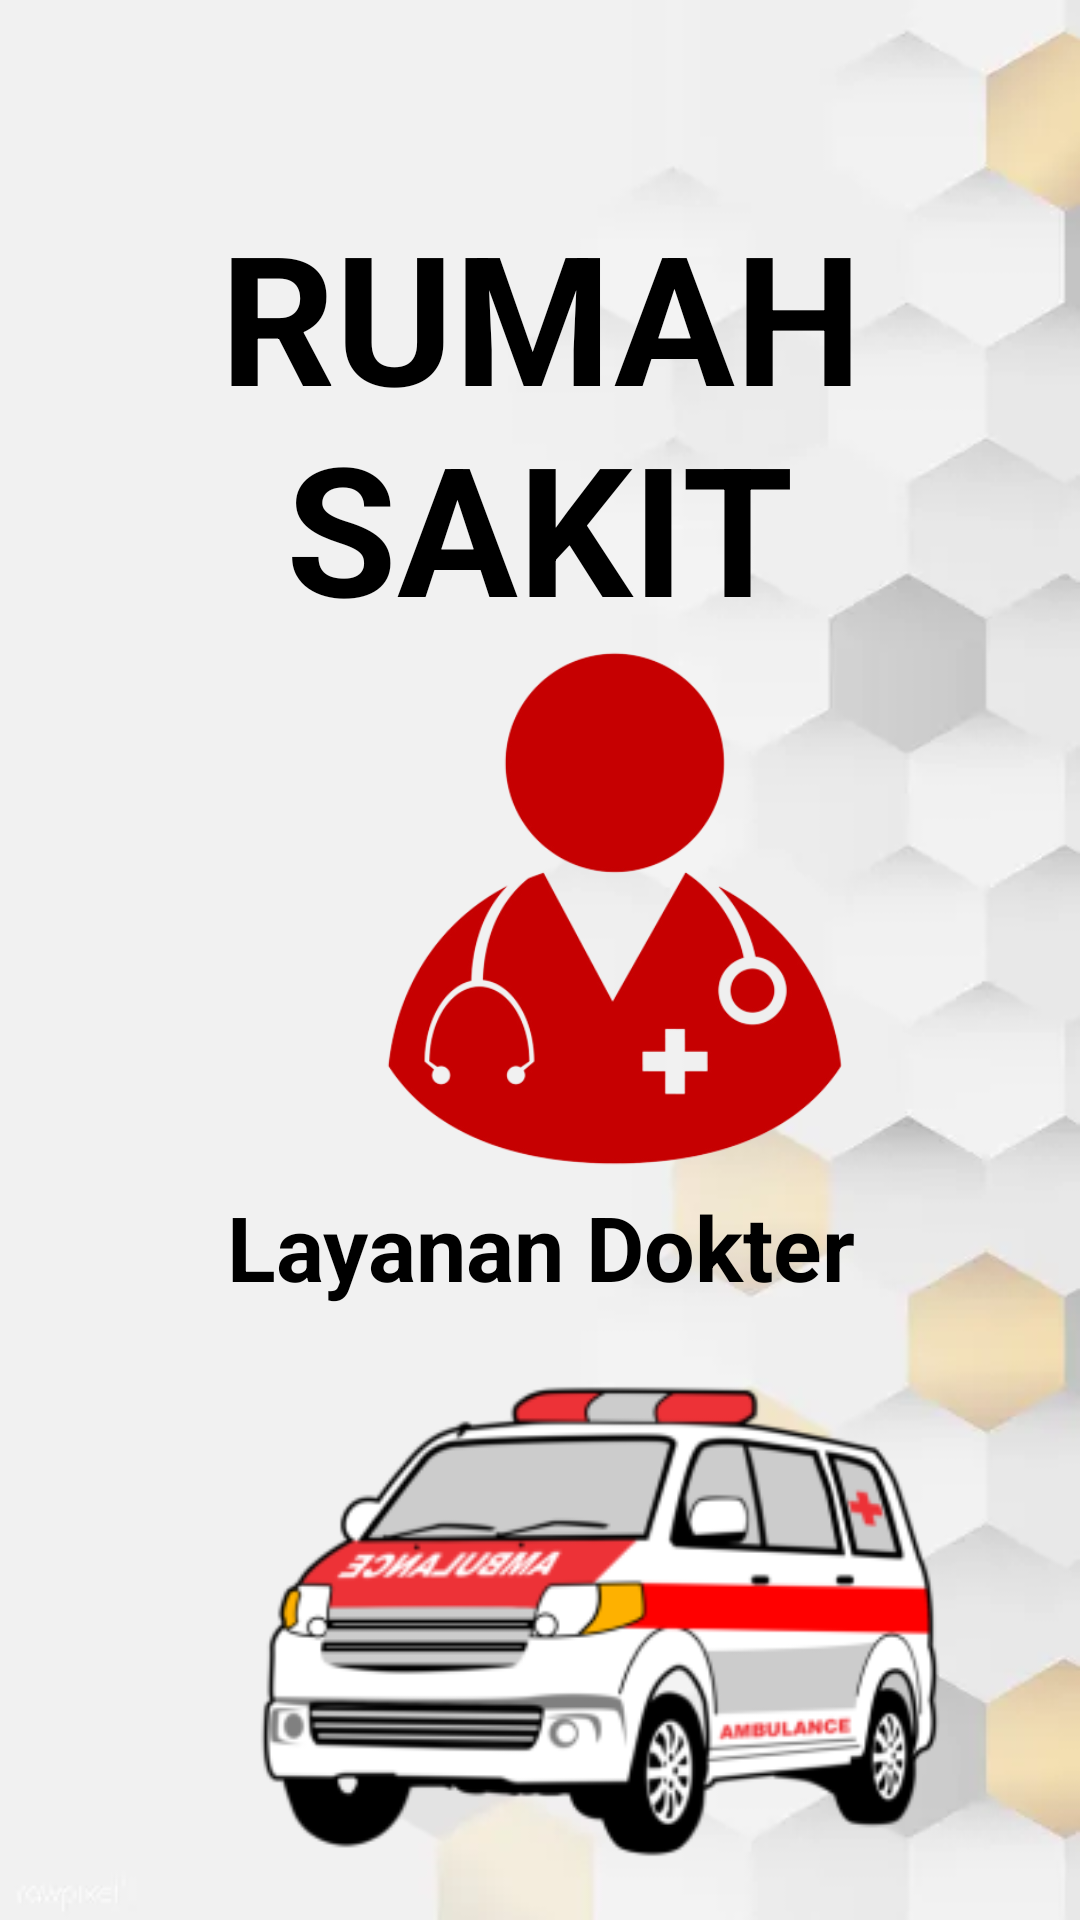

Reconstruct the res/layout file that produces this screen, plus the resources it refers to.
<!-- AndroidManifest.xml: application theme Theme.Tolong_Aku -->
<!-- res/layout/activity_rumah_sakit.xml -->
<?xml version="1.0" encoding="utf-8"?>
<RelativeLayout xmlns:android="http://schemas.android.com/apk/res/android"
    xmlns:app="http://schemas.android.com/apk/res-auto"
    xmlns:tools="http://schemas.android.com/tools"
    android:layout_width="match_parent"
    android:layout_height="match_parent"
    tools:context=".Rumah_sakit">

    <ImageView
        android:layout_width="match_parent"
        android:layout_height="match_parent"
        android:background="@drawable/wallpaper"
        />


    <LinearLayout
        android:id="@+id/isian"
        android:layout_width="match_parent"
        android:layout_height="wrap_content"
        android:layout_marginTop="50dp"
        android:orientation="vertical"
        android:padding="15dp"
        android:layout_centerHorizontal="true">
        <TextView
            android:id="@+id/RUMAHSAKIT"
            android:layout_width="wrap_content"
            android:layout_height="wrap_content"
            android:text="RUMAH SAKIT"
            android:textAlignment="center"
            android:textColor="@color/black"
            android:textSize="60sp"
            android:textStyle="bold" />
        <ImageButton
            android:id="@+id/buttonDokter"
            android:layout_width="180dp"
            android:layout_height="180dp"
            android:layout_marginStart="100dp"
            android:background="@null"
            android:scaleType="centerCrop"
            android:src="@drawable/dokter" />
        <TextView
            android:id="@+id/Dokter"
            android:layout_width="match_parent"
            android:layout_height="match_parent"
            android:text="Layanan Dokter"
            android:textAlignment="center"
            android:textColor="@color/black"
            android:textSize="30dp"
            android:textStyle="bold" />
        <ImageButton
            android:id="@+id/buttonAmbulance"
            android:layout_width="wrap_content"
            android:layout_height="wrap_content"
            android:layout_marginStart="40dp"
            android:layout_marginTop="20dp"
            android:background="@null"
            android:scaleType="centerCrop"
            android:src="@drawable/ambulan" />
        <TextView
            android:id="@+id/Ambulance"
            android:layout_width="match_parent"
            android:layout_height="match_parent"
            android:text="Bantuan Ambulance"
            android:textAlignment="center"
            android:textColor="@color/black"
            android:textSize="30dp"
            android:textStyle="bold" />
        <Button
            android:id="@+id/buttonback"
            android:layout_width="175dp"
            android:layout_height="wrap_content"
            android:layout_marginTop="20dp"
            android:layout_marginStart="100dp"
            android:text="Home"
            android:textSize="35dp" />
    </LinearLayout>
</RelativeLayout>
<!-- resources referenced by this layout -->
<resources>
  <!-- drawable ambulan: png bitmap (drawable, 26307 bytes) -->
  <!-- drawable dokter: png bitmap (drawable, 57387 bytes) -->
  <!-- drawable wallpaper: jpg bitmap (drawable, 3972 bytes) -->
  <style name="Theme.Tolong_Aku" parent="Base.Theme.Tolong_Aku" />
  <style name="Base.Theme.Tolong_Aku" parent="Theme.Material3.DayNight.NoActionBar">
          
          
          <item name="colorPrimary">@color/purple</item>
          <item name="colorPrimaryVariant">@color/purple</item>
          <item name="android:statusBarColor">@color/purple</item>
      </style>
  <!-- not gathered from this repository: default colours our renderer supplied (Android Studio template values) -->
  <color name="black">#FF000000</color>
</resources>
